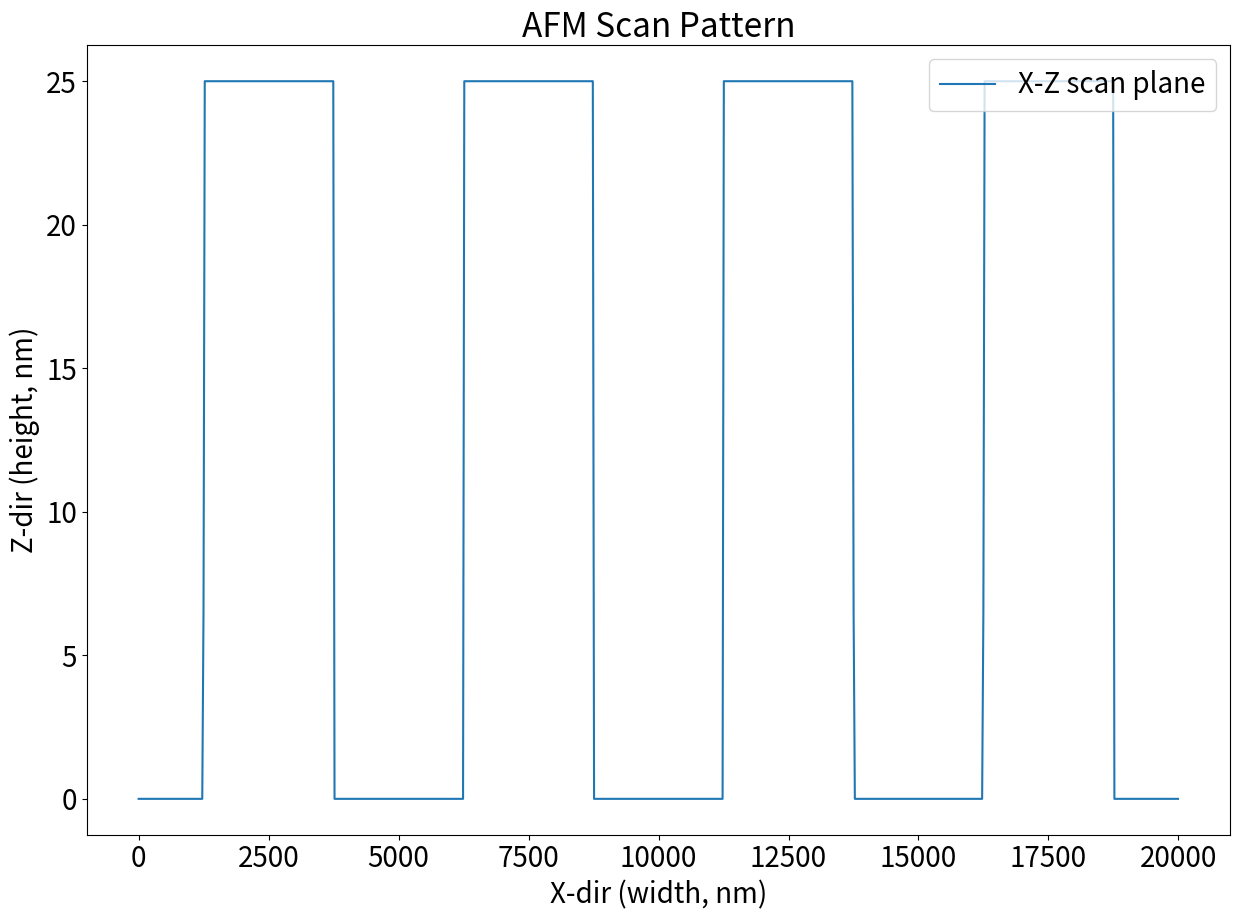

This chart was generated by the following Python code:
""" This program generates XYZ point cloud data for use in the 'apprx_fitting' program. The z height data_v is based on
    a 'line-space' pattern with a user-defined top surface height.
"""

import numpy as np
import matplotlib.pyplot as plt
from matplotlib import cm
from scipy import signal, ndimage


def xz_plot(X_line, Z_line, title="AFM Scan Pattern"):
    plt.rc('font', size=20)  # controls default text sizes
    fig = plt.figure(figsize=(12.8, 9.6))
    ax = plt.axes()
    ax.plot(X_line, Z_line, label="X-Z scan plane")
    ax.set_xlabel("X-dir (width, nm)")
    ax.set_ylabel("Z-dir (height, nm)")
    ax.set_title(title)
    fig.tight_layout()
    ax.legend(loc="upper right")
    plt.show()


def create_data(size: tuple, n: int, sample_spacing_nm: float, patt_width_um: float, edge_slope: float, noise_sigma: float):
    """ Generates XYZ data_v samples from a line-space stepped pattern.
     
    :param size: tuple (w, l, h) specifying width (x-dir, millimeters), length (y-dir, millimeters), height (z-dir, nanometers) of scan area
    :param n: number of profiles to scan
    :param sample_spacing_nm: spacing between sample points in nms
    :param patt_width_um: width of one line or one space in line-space pattern (they are equal) in microns.
    :param edge_slope: slope of the rising/falling edge of the pattern
    :param noise_sigma: standard deviation of the noise added to the pattern
    :return: ndarray of XYZ data.
    """

    # I'm just converting everything to nanometers for convenience
    width_nm = size[0] * 1000000
    length_nm = size[1] * 1000000
    height_nm = size[2]
    patt_width_nm = patt_width_um * 1000

    # ----------------------------- Construct x-z pattern from a trapezoidal wave signal -------------------------------

    x_single = np.arange(0, width_nm, sample_spacing_nm)

    a = edge_slope * patt_width_nm * signal.sawtooth((2 * np.pi * x_single / patt_width_nm), width=0.5) / 4.
    a[a > height_nm / 2.] = height_nm / 2.
    a[a < -height_nm / 2.] = -height_nm / 2.
    z_single = a + height_nm / 2.

    x_values = np.tile(x_single, n)
    z_values = np.tile(z_single, n)
    if noise_sigma > 0:
        s = np.random.default_rng().normal(scale=noise_sigma, size=len(z_values))
        z_values = np.add(z_values, s)

    # ------------------------------------- Generate y values for each scan --------------------------------------------

    y_start = (length_nm / n) / 2

    y_singles = np.linspace(y_start, length_nm, n)
    y_values = np.repeat([y_singles], len(x_single))

    # -------------------------------------------- Put it together -----------------------------------------------------

    xyz_data = np.stack((x_values, y_values, z_values), axis=1)

    return xyz_data


width = .02    # mm     (1 um = .001 mm)
length = .01   # mm
height = 25.   # nm
profiles = 8
sample_spacing = 24.  # nm
pattern_pitch = 5.  # um
slope = 3.
noise_stdev = 0
results = create_data((width, length, height), profiles, sample_spacing, pattern_pitch, slope, noise_stdev)

# np.savetxt("lines_patt3.csv", results, delimiter=",")

X, Y, Z = results[:, 0].reshape((profiles, -1)), results[:, 1].reshape((profiles, -1)), results[:, 2].reshape((profiles, -1))

# %% Plotting
xz_plot(X[0], Z[0])

# filter_size = 38
# # small_filter = int(filter_size / 5)
# small_filter = int(np.sqrt(filter_size))
# Z_filtered = ndimage.median_filter(Z[0], size=small_filter, mode='nearest')
# # xz_plot(X[0], Z_filtered, title="Median filter")
# Z_filtered2 = ndimage.median_filter(Z_filtered, size=filter_size, mode='nearest')
# xz_plot(X[0], Z_filtered2, title="Median filter, size={}".format(filter_size))

